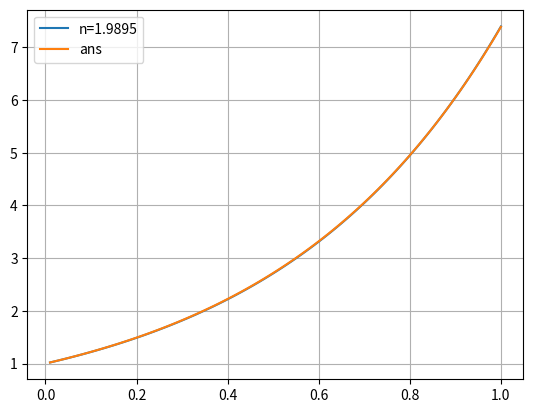

This figure's Python source:
from numpy import arange
from matplotlib import pyplot
from math import exp, fabs

def runge(z_func, x, h, yk = 1, zk = 2):
	func = lambda x, y, z: z

	K1 = lambda x, y, z, h: h*func(x, y, z)
	L1 = lambda x, y, z, h: h*z_func(x, y, z)

	K2 = lambda x, y, z, h: h*func(x + h/2, y + K1(x, y, z, h)/2, z + L1(x, y, z, h)/2)
	L2 = lambda x, y, z, h: h*z_func(x + h/2, y + K1(x, y, z, h)/2, z + L1(x, y, z, h)/2)

	K3 = lambda x, y, z, h: h*func(x + h/2, y + h*K2(x, y, z, h)/2, z + L2(x, y, z, h)/2)
	L3 = lambda x, y, z, h: h*z_func(x + h/2, y + h*K2(x, y, z, h)/2, z + L2(x, y, z, h)/2)

	K4 = lambda x, y, z, h: h*func(x + h, y + h*K3(x, y, z, h), z + L3(x, y, z, h))
	L4 = lambda x, y, z, h: h*z_func(x + h, y + h*K3(x, y, z, h), z + L3(x, y, z, h))

	yk_plus_1 = yk
	zk_plus_1 = zk
	y = []
	z = []
	for index, i in enumerate(x):
		t = yk_plus_1 + (1/6) * (K1(i, yk_plus_1, zk_plus_1, h) + 2*K2(i, yk_plus_1, zk_plus_1, h) + 2*K3(i, yk_plus_1, zk_plus_1, h) + K4(i, yk_plus_1, zk_plus_1, h))
		zk_plus_1 = zk_plus_1 + (1/6) * (L1(i, yk_plus_1, zk_plus_1, h) + 2*L2(i, yk_plus_1, zk_plus_1, h) + 2*L3(i, yk_plus_1, zk_plus_1, h) + L4(i, yk_plus_1, zk_plus_1, h))
		yk_plus_1 = t
		y.append(yk_plus_1)
		z.append(zk_plus_1)
	return y

pyplot.grid(True)
h = 0.01
x = arange(0+h, 1 + h, h)
func_z = lambda x1, y1, z1: ((2*x1 + 1)*z1 - 2*y1) / x1
n0 = 2
n = n0
aim = exp(2)
closest_value = fabs(runge(func_z, x, h, 1, n)[-1] - aim)
# print(closest_value)
closest_value_index = n
t = 0.1
while fabs(closest_value - aim) > 0.01:
	y1 = runge(func_z, x, h, 1, n)
	if fabs(y1[-1] - aim) < fabs(closest_value - aim):
		closest_value = y1[-1]
		closest_value_index = n
	if (y1[-1] > aim and t > 0) or (y1[-1] < aim and t < 0):
		t *= -1/2
	print("n={} ; Параметр корректировки : {} ; Погрешность : {}".format(n, t, fabs(y1[-1] - aim)))
	n += t


pyplot.plot(x, runge(func_z, x, h, 1, closest_value_index), label="n={}".format(round(closest_value_index, 4)))
print("Ответ: n={};  Погрешность: {}".format(closest_value_index, fabs(closest_value - aim)))
ans_y = [exp(2*i) for i in x]
pyplot.plot(x, ans_y, label="ans")
pyplot.legend()
pyplot.show()